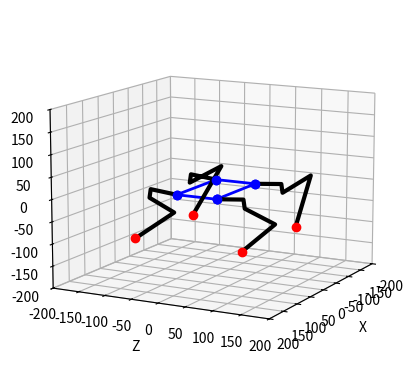

Generate this figure with matplotlib:
from mpl_toolkits import mplot3d
import numpy as np
from math import *
import random
import matplotlib.pyplot as plt
import matplotlib.animation as animation
fig = plt.figure()
data = np.random.rand(2, 25)

def setupView(limit):
    ax = plt.axes(projection="3d")
    ax.set_xlim(-limit, limit)
    ax.set_ylim(-limit, limit)
    ax.set_zlim(-limit, limit)
    ax.set_xlabel("X")
    ax.set_ylabel("Z")
    ax.set_zlabel("Y")
    return ax

class Kinematic:

    def __init__(self):
        self.l1=50
        self.l2=20
        self.l3=115
        self.l4=130

        self.L = 140
        self.W = 75

    def bodyIK(self,omega,phi,psi,xm,ym,zm):
        Rx = np.array([[1,0,0,0],
                    [0,np.cos(omega),-np.sin(omega),0],
                    [0,np.sin(omega),np.cos(omega),0],[0,0,0,1]])
        Ry = np.array([[np.cos(phi),0,np.sin(phi),0],
                    [0,1,0,0],
                    [-np.sin(phi),0,np.cos(phi),0],[0,0,0,1]])
        Rz = np.array([[np.cos(psi),-np.sin(psi),0,0],
                    [np.sin(psi),np.cos(psi),0,0],[0,0,1,0],[0,0,0,1]])
        Rxyz=Rx@Ry@Rz

        T = np.array([[0,0,0,xm],[0,0,0,ym],[0,0,0,zm],[0,0,0,0]])
        Tm = T+Rxyz

        sHp=np.sin(pi/2)
        cHp=np.cos(pi/2)
        (L,W)=(self.L,self.W)

        return([Tm @ np.array([[cHp,0,sHp,L/2],[0,1,0,0],[-sHp,0,cHp,W/2],[0,0,0,1]]),
            Tm @ np.array([[cHp,0,sHp,L/2],[0,1,0,0],[-sHp,0,cHp,-W/2],[0,0,0,1]]),
            Tm @ np.array([[cHp,0,sHp,-L/2],[0,1,0,0],[-sHp,0,cHp,W/2],[0,0,0,1]]),
            Tm @ np.array([[cHp,0,sHp,-L/2],[0,1,0,0],[-sHp,0,cHp,-W/2],[0,0,0,1]])
            ])

    def legIK(self,point):
        (x,y,z)=(point[0],point[1],point[2])
        (l1,l2,l3,l4)=(self.l1,self.l2,self.l3,self.l4)
        
        F=sqrt(x**2+y**2-l1**2)
        G=F-l2  
        H=sqrt(G**2+z**2)
        theta1=-atan2(y,x)-atan2(F,-l1)
        
        D=(H**2-l3**2-l4**2)/(2*l3*l4)
        theta3=acos(D) 
        
        theta2=atan2(z,G)-atan2(l4*sin(theta3),l3+l4*cos(theta3))
        
        return(theta1,theta2,theta3)

    def calcLegPoints(self,angles):
        (l1,l2,l3,l4)=(self.l1,self.l2,self.l3,self.l4)
        (theta1,theta2,theta3)=angles
        theta23=theta2+theta3

        T0=np.array([0,0,0,1])
        T1=T0+np.array([-l1*cos(theta1),l1*sin(theta1),0,0])
        T2=T1+np.array([-l2*sin(theta1),-l2*cos(theta1),0,0])
        T3=T2+np.array([-l3*sin(theta1)*cos(theta2),-l3*cos(theta1)*cos(theta2),l3*sin(theta2),0])
        T4=T3+np.array([-l4*sin(theta1)*cos(theta23),-l4*cos(theta1)*cos(theta23),l4*sin(theta23),0])
            
        return np.array([T0,T1,T2,T3,T4])

    def drawLegPoints(self,p):
        plt.plot([x[0] for x in p],[x[2] for x in p],[x[1] for x in p], 'k-', lw=3)
        plt.plot([p[0][0]],[p[0][2]],[p[0][1]],'bo',lw=2)
        plt.plot([p[4][0]],[p[4][2]],[p[4][1]],'ro',lw=2)    

    def drawLegPair(self,Tl,Tr,Ll,Lr):
        Ix=np.array([[-1,0,0,0],[0,1,0,0],[0,0,1,0],[0,0,0,1]])
        self.drawLegPoints([Tl@x for x in self.calcLegPoints(self.legIK(np.linalg.inv(Tl)@Ll))])
        self.drawLegPoints([Tr@Ix@x for x in self.calcLegPoints(self.legIK(Ix@np.linalg.inv(Tr)@Lr))])
        
    def drawRobot(self,Lp,angles,center):
        (omega,phi,psi)=angles
        (xm,ym,zm)=center
        
        FP=[0,0,0,1]
        (Tlf,Trf,Tlb,Trb)= self.bodyIK(omega,phi,psi,xm,ym,zm)
        CP=[x@FP for x in [Tlf,Trf,Tlb,Trb]]

        CPs=[CP[x] for x in [0,1,3,2,0]]
        plt.plot([x[0] for x in CPs],[x[2] for x in CPs],[x[1] for x in CPs], 'bo-', lw=2)

        self.drawLegPair(Tlf,Trf,Lp[0],Lp[1])
        self.drawLegPair(Tlb,Trb,Lp[2],Lp[3])

    def calcIK(self,Lp,angles,center):
        (omega,phi,psi)=angles
        (xm,ym,zm)=center
        
        (Tlf,Trf,Tlb,Trb)= self.bodyIK(omega,phi,psi,xm,ym,zm)

        Ix=np.array([[-1,0,0,0],[0,1,0,0],[0,0,1,0],[0,0,0,1]])
        return np.array([self.legIK(np.linalg.inv(Tlf)@Lp[0]),
        self.legIK(Ix@np.linalg.inv(Trf)@Lp[1]),
        self.legIK(np.linalg.inv(Tlb)@Lp[2]),
        self.legIK(Ix@np.linalg.inv(Trb)@Lp[3])])


if __name__=="__main__":
    setupView(200).view_init(elev=12., azim=28)
    Lp=np.array([[100,-100,100,1],[100,-100,-100,1],[-100,-100,100,1],[-100,-100,-100,1]])
    Kinematic().drawRobot(Lp,(0,0,0),(0,0,0))
    plt.show()